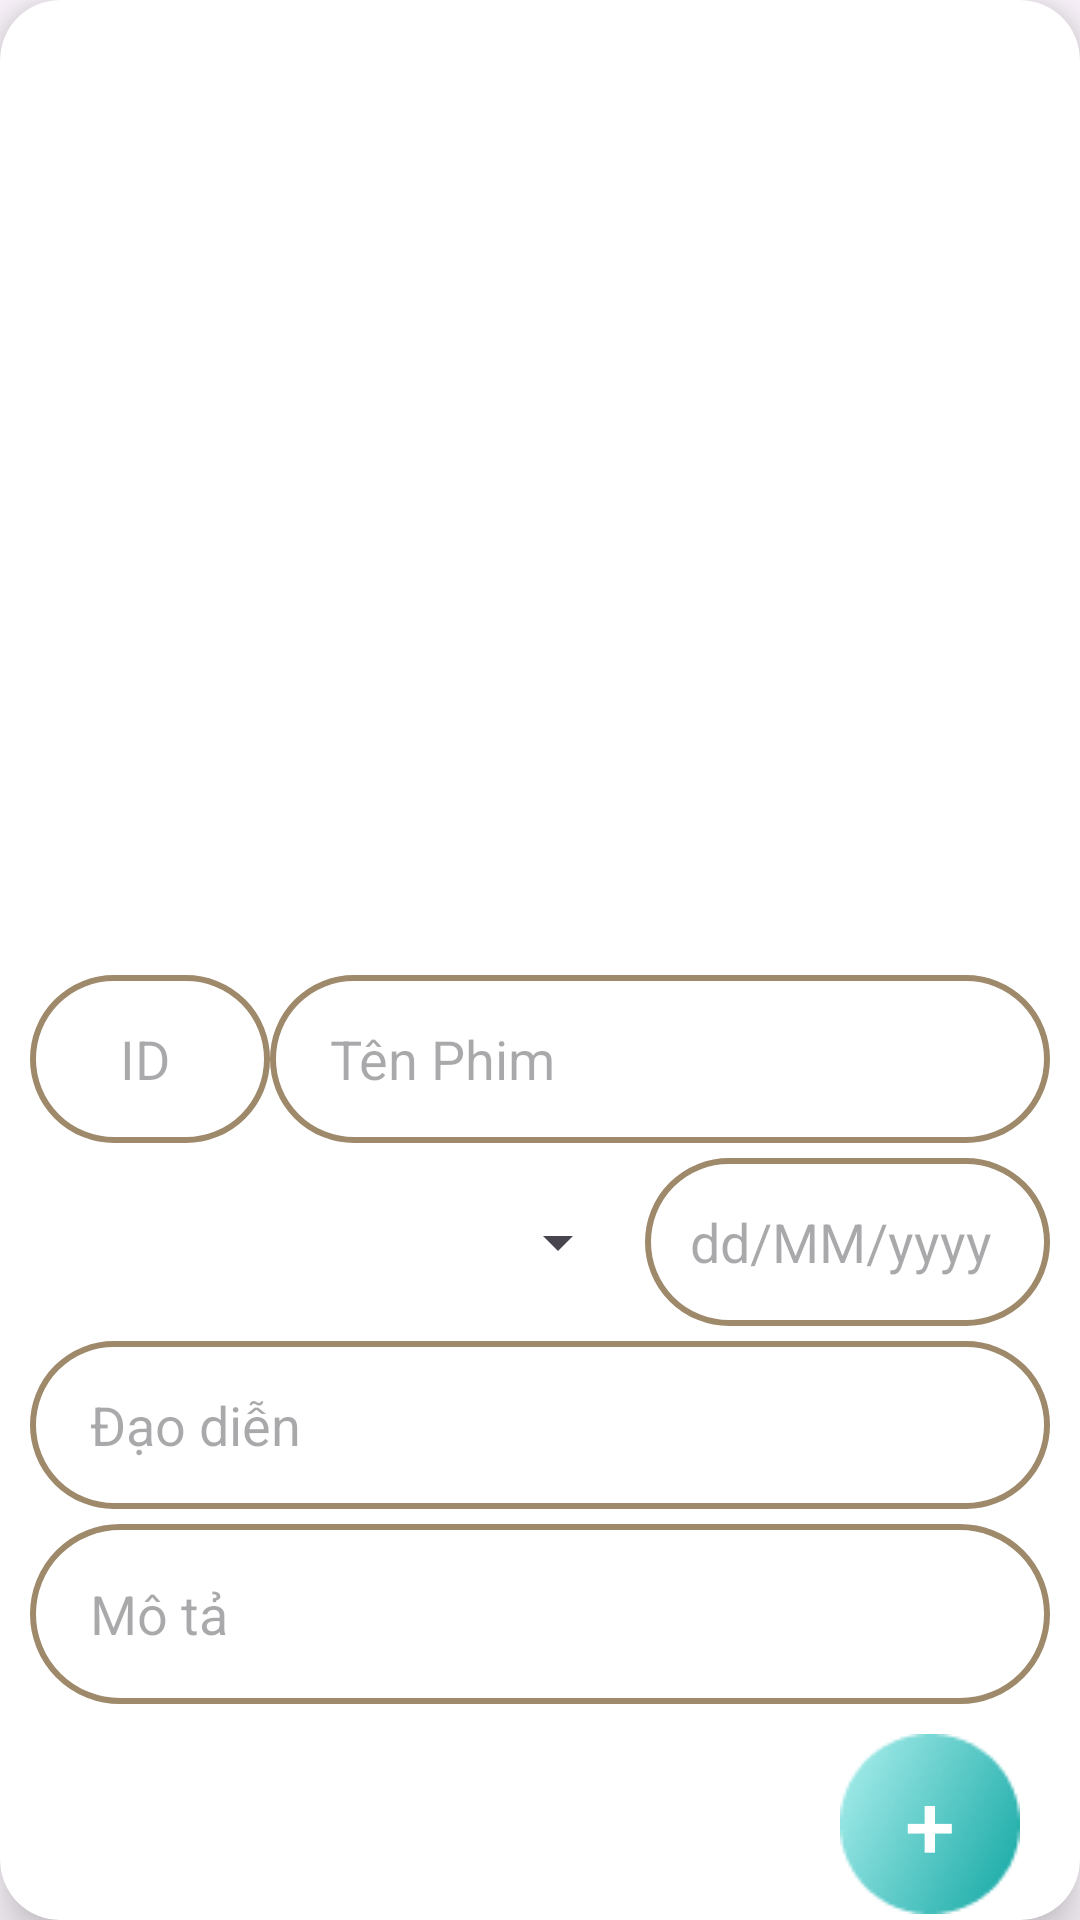

Here is an Android app screen rendered from its layout file. Give the layout XML and the strings, colors and styles it references.
<!-- AndroidManifest.xml: application theme Theme.DHD_Cinema -->
<!-- res/layout/sua_phim.xml -->
<?xml version="1.0" encoding="utf-8"?>
<androidx.cardview.widget.CardView xmlns:android="http://schemas.android.com/apk/res/android"
    xmlns:app="http://schemas.android.com/apk/res-auto"
    android:layout_width="match_parent"
    android:layout_height="wrap_content"
    android:layout_margin="10dp"
    app:cardCornerRadius="20dp"
    app:cardElevation="10dp">

    <LinearLayout
        android:layout_width="match_parent"
        android:layout_height="wrap_content"
        android:orientation="vertical"
        android:gravity="center">

        <ImageView
            android:id="@+id/btnExit_suaPhim"
            android:layout_width="25dp"
            android:layout_height="30dp"
            android:layout_marginLeft="-150dp"
            android:layout_marginTop="10dp"
            android:src="@drawable/back" />

        <ImageView

            android:id="@+id/anhPhim_Sua"
            android:layout_width="170dp"
            android:layout_height="280dp"
            android:src="@drawable/add_img"
            />

        <LinearLayout
            android:layout_width="match_parent"
            android:layout_height="wrap_content"
            android:orientation="horizontal">
            <androidx.appcompat.widget.AppCompatEditText
                android:id="@+id/edtID_Phim_sua_P"
                android:layout_width="80dp"
                android:layout_height="56dp"
                android:layout_marginTop="5dp"
                android:layout_marginStart="10dp"
                android:background="@drawable/edittext"
                android:hint="ID"
                android:paddingStart="30dp"
                />
            <androidx.appcompat.widget.AppCompatEditText
                android:id="@+id/edtTenPhim_sua_p"
                android:layout_width="match_parent"
                android:layout_height="56dp"
                android:layout_marginTop="5dp"
                android:layout_marginEnd="10dp"
                android:background="@drawable/edittext"
                android:hint="Tên Phim"
                android:paddingStart="20dp"
                />
        </LinearLayout>


        <LinearLayout
            android:layout_width="match_parent"
            android:layout_height="wrap_content"
            >
            
            
            
            
            
            
            
            
            
            
            <Spinner
                android:id="@+id/spn_TheLoaiPhim"
                android:layout_width="200dp"
                android:layout_height="56dp"
                android:layout_marginTop="5dp"
                android:layout_marginStart="10dp"
                android:paddingStart="30dp"/>

            <androidx.appcompat.widget.AppCompatEditText
                android:id="@+id/edtNgayPhatHanh_sua_P"
                android:layout_width="match_parent"
                android:layout_height="56dp"
                android:layout_marginStart="5dp"
                android:layout_marginTop="5dp"
                android:layout_marginEnd="10dp"
                android:background="@drawable/edittext"
                android:hint="dd/MM/yyyy"
                android:paddingStart="15dp"
                />
        </LinearLayout>


        <androidx.appcompat.widget.AppCompatEditText
            android:id="@+id/edtDaoDien_sua_P"
            android:layout_width="match_parent"
            android:layout_height="56dp"
            android:layout_marginTop="5dp"
            android:layout_marginStart="10dp"
            android:layout_marginEnd="10dp"
            android:background="@drawable/edittext"
            android:hint="Đạo diễn "
            android:paddingStart="20dp"
            />
        <androidx.appcompat.widget.AppCompatEditText
            android:id="@+id/edtMota_sua_P"
            android:layout_width="match_parent"
            android:layout_height="60dp"
            android:layout_marginTop="5dp"
            android:layout_marginStart="10dp"
            android:layout_marginEnd="10dp"
            android:background="@drawable/edittext"
            android:hint="Mô tả "
            android:paddingStart="20dp"
            />
        <LinearLayout
            android:layout_width="match_parent"
            android:gravity="end"
            android:layout_marginEnd="0dp"
            android:layout_height="wrap_content">

            <androidx.appcompat.widget.AppCompatButton
                android:layout_marginTop="10dp"
                android:id="@+id/btnLuu_sua_P"
                android:layout_width="60dp"
                android:layout_height="60dp"
                android:layout_marginEnd="20dp"
                android:background="@drawable/add"
                android:text="+"
                android:textColor="@color/white"
                android:textSize="30dp" />
        </LinearLayout>

    </LinearLayout>

</androidx.cardview.widget.CardView>
<!-- resources referenced by this layout -->
<resources>
  <!-- drawable add: png bitmap (drawable, 4004 bytes) -->
  <!-- drawable edittext (drawable) -->
  <?xml version="1.0" encoding="utf-8"?>
  <selector xmlns:android="http://schemas.android.com/apk/res/android">
  <item>
      <shape android:shape="rectangle">
        <corners android:radius="50dp"></corners>
          <stroke android:width="2dp" android:color="#9E896A"></stroke>
      </shape>
  </item>
  </selector>
  <style name="Theme.DHD_Cinema" parent="Base.Theme.DHD_Cinema" />
  <style name="Base.Theme.DHD_Cinema" parent="Theme.Material3.DayNight.NoActionBar">
          
          
      </style>
  <!-- not gathered from this repository: default colours our renderer supplied (Android Studio template values) -->
  <color name="white">#FFFFFFFF</color>
</resources>
